27-way image classification set "images" from GitHub (GeorgeB313/favrecognition); label vocabulary: agrise, avocado, banana, caju, castravete, ceapa, cherimoya, cirese, dovlecel, fasole, fistic, cactus fruit, ghimbir, gutuie, mar, morcov, mure, nectarine, nuca, papaya, para, piersica, pruna, rosie, struguri, vanata, varza.

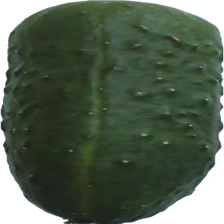
Label: castravete

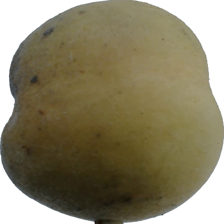
Label: piersica

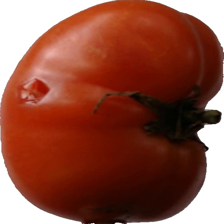
Label: rosie

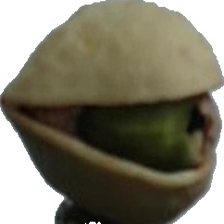
Label: fistic

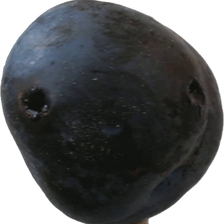
Label: pruna

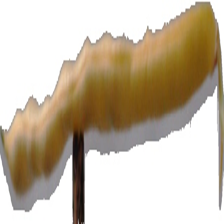
Label: fasole
